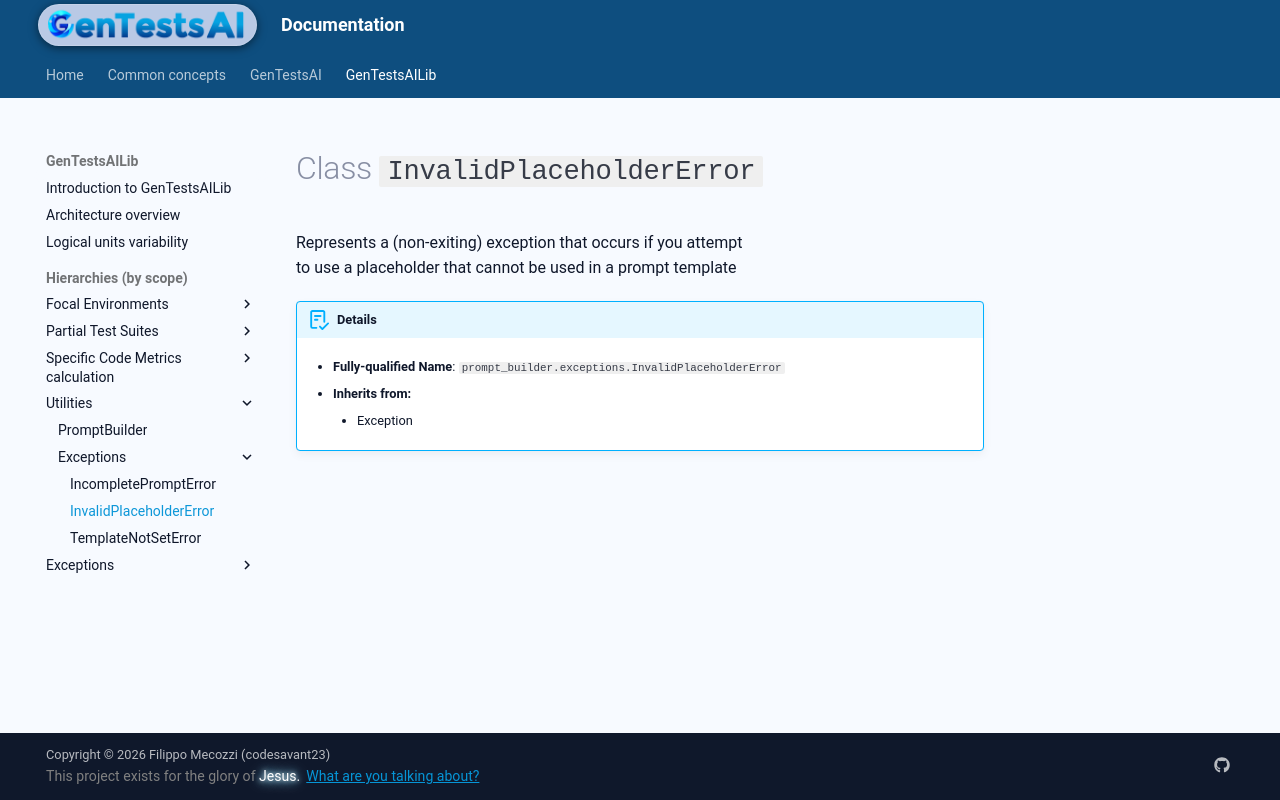

repository: codesavant23/gentestsai · page: hiers/gtsai_lib/classes/InvalidPlaceholderError/index.html · generator: mkdocs

# Class `InvalidPlaceholderError`
Represents a (non-exiting) exception that occurs if you attempt
to use a placeholder that cannot be used in a prompt template


!!! abstract "Details"
	- **Fully-qualified Name**: `prompt_builder.exceptions.InvalidPlaceholderError`
	
    - **Inherits from:**
		
		- Exception
		
	
	
